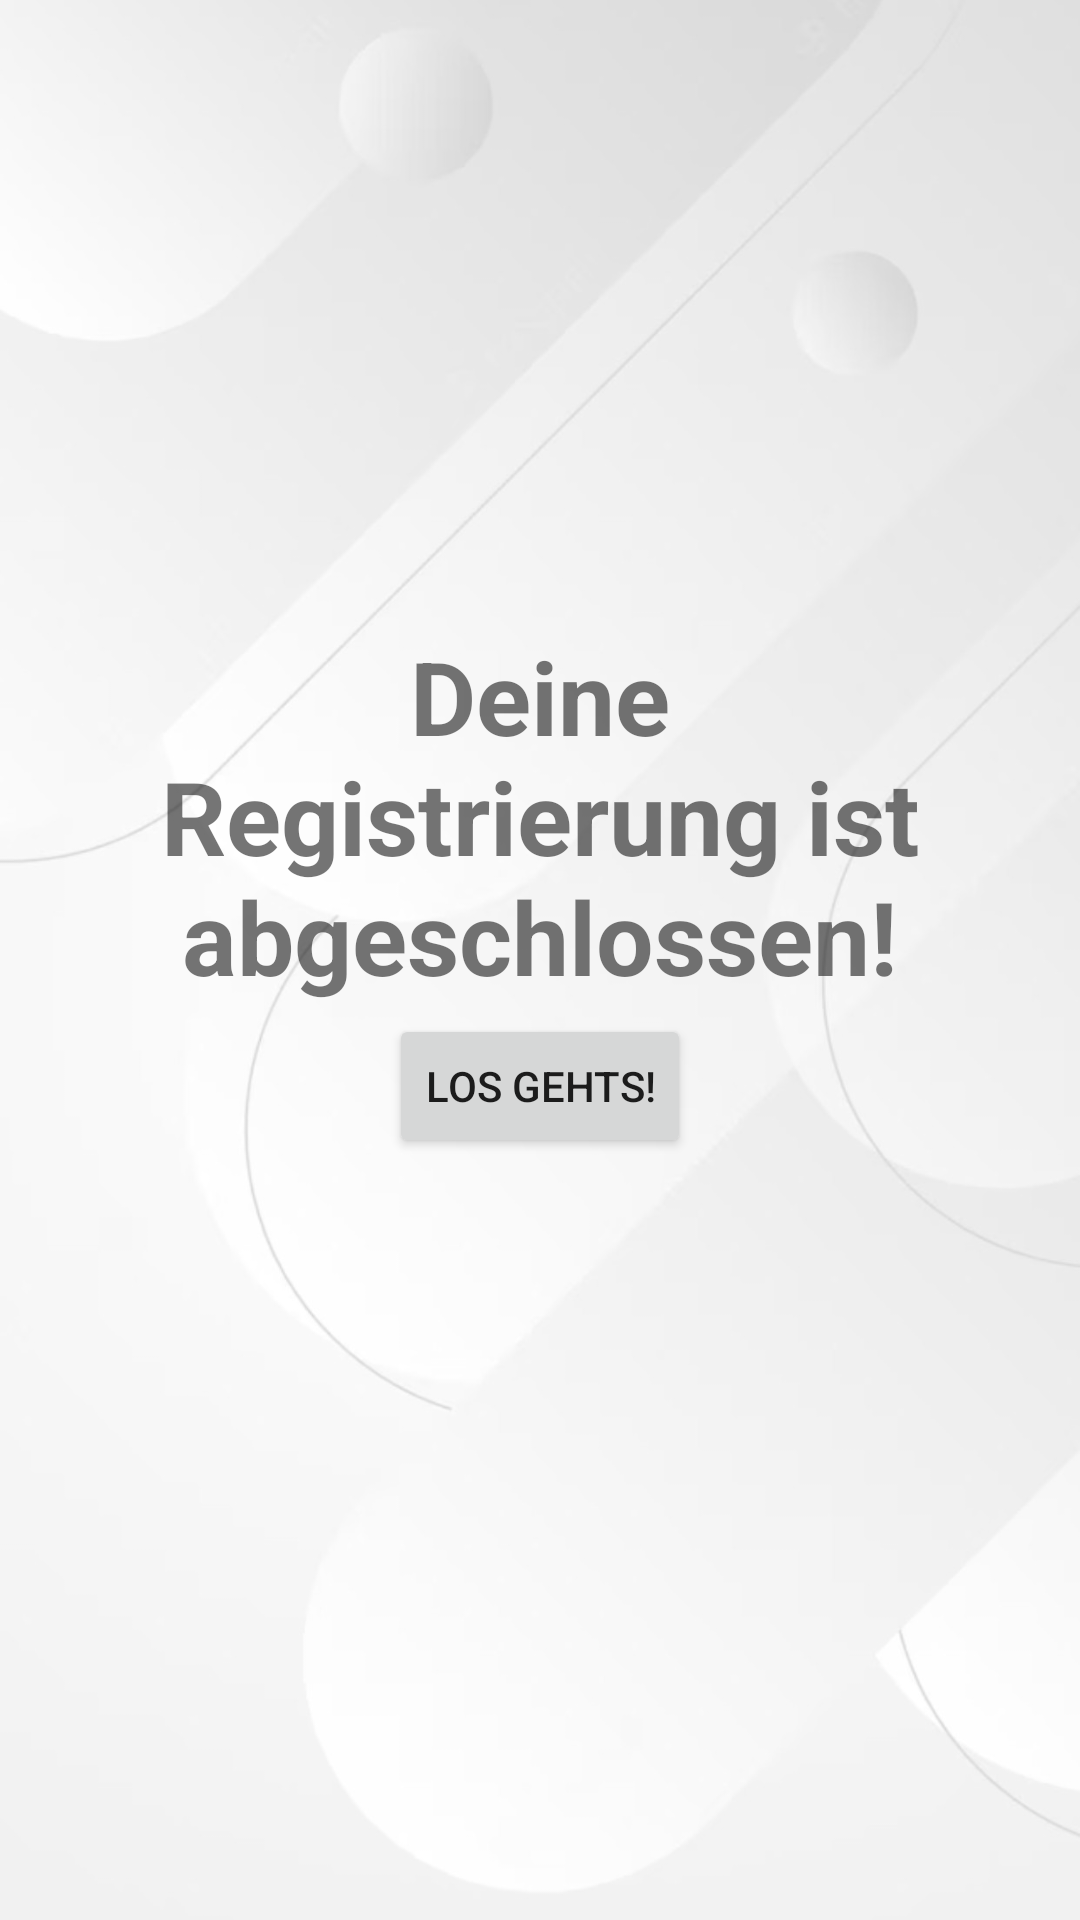

Layout XML and referenced resources for this Android screen:
<!-- AndroidManifest.xml: application theme Theme.DBRueckerstattung -->
<!-- res/layout/register_3.xml -->
<?xml version="1.0" encoding="utf-8"?>
<LinearLayout xmlns:android="http://schemas.android.com/apk/res/android"
    xmlns:app="http://schemas.android.com/apk/res-auto"
    xmlns:tools="http://schemas.android.com/tools"
    android:layout_width="match_parent"
    android:layout_height="match_parent"
    android:background="@drawable/background"
    android:orientation="vertical">

    <androidx.constraintlayout.widget.ConstraintLayout
        android:layout_width="match_parent"
        android:layout_height="match_parent">

        <LinearLayout
            android:layout_width="match_parent"
            android:layout_height="match_parent"
            android:orientation="vertical">

            <TextView
                android:id="@+id/login_header"
                android:layout_width="290dp"
                android:layout_height="132dp"
                android:layout_gravity="center"
                android:layout_marginTop="100pt"
                android:gravity="center"
                android:text="Deine Registrierung ist abgeschlossen!"
                android:textSize="34sp"
                android:textStyle="bold" />

            <Button
                android:id="@+id/button_to_login"
                android:layout_width="wrap_content"
                android:layout_height="wrap_content"
                android:layout_gravity="center"
                android:text="Los gehts!" />
        </LinearLayout>

    </androidx.constraintlayout.widget.ConstraintLayout>
</LinearLayout>
<!-- resources referenced by this layout -->
<resources>
  <!-- drawable background: jpg bitmap (drawable, 72529 bytes) -->
  <style name="Theme.DBRueckerstattung" parent="android:Theme.Material.Light.NoActionBar" />
</resources>
